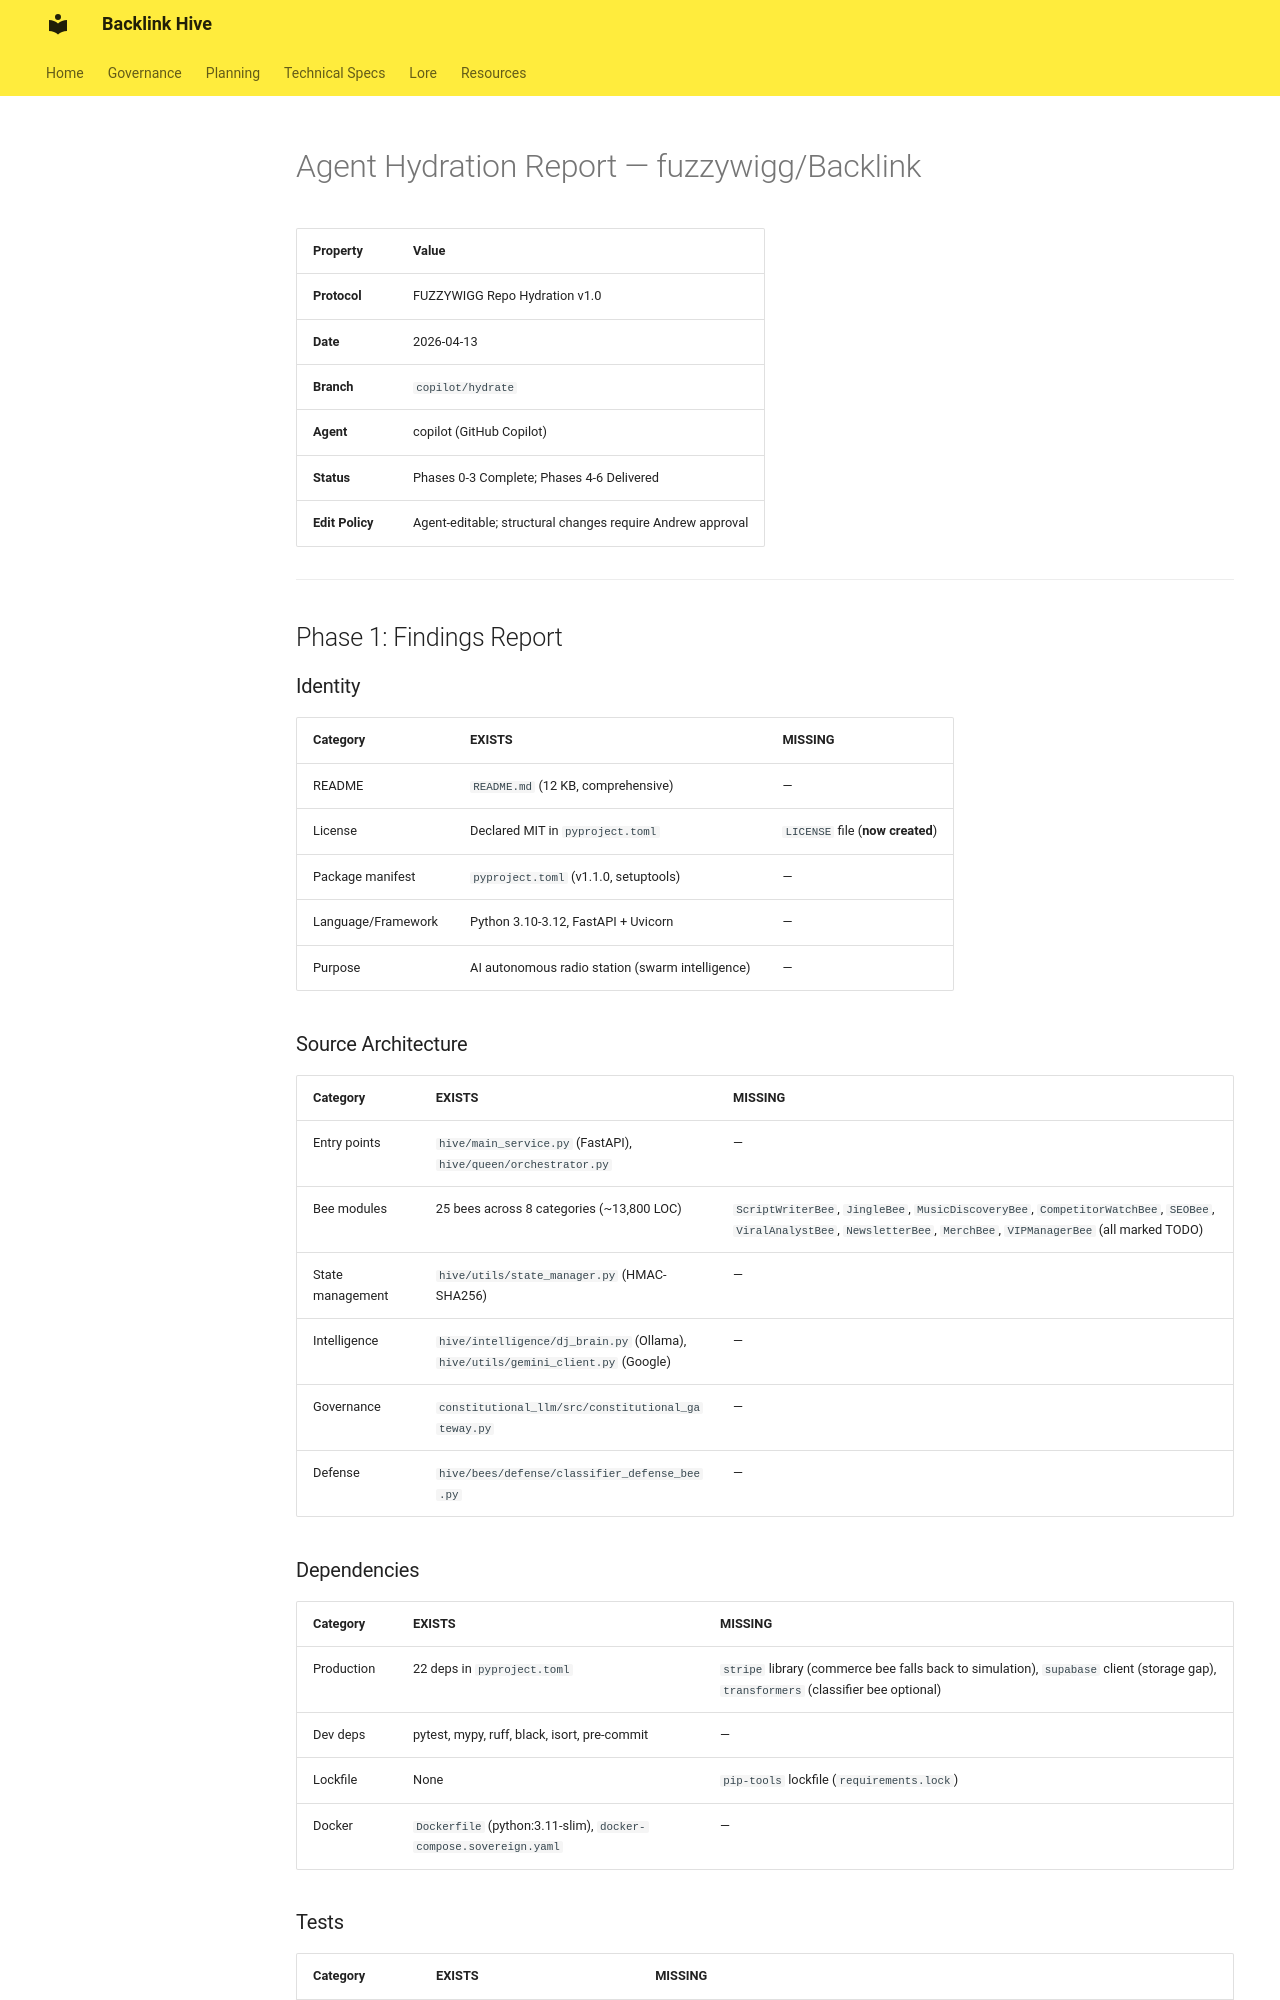

repository: fuzzywigg/Backlink · page: agent-hydration/index.html · generator: mkdocs

# Agent Hydration Report — fuzzywigg/Backlink

| Property      | Value                             |
|---------------|-----------------------------------|
| **Protocol**  | FUZZYWIGG Repo Hydration v1.0     |
| **Date**      | 2026-04-13                        |
| **Branch**    | `copilot/hydrate`                 |
| **Agent**     | copilot (GitHub Copilot)          |
| **Status**    | Phases 0-3 Complete; Phases 4-6 Delivered |
| **Edit Policy** | Agent-editable; structural changes require Andrew approval |

---

## Phase 1: Findings Report

### Identity

| Category | EXISTS | MISSING |
|----------|--------|---------|
| README | `README.md` (12 KB, comprehensive) | — |
| License | Declared MIT in `pyproject.toml` | `LICENSE` file (**now created**) |
| Package manifest | `pyproject.toml` (v1.1.0, setuptools) | — |
| Language/Framework | Python 3.10-3.12, FastAPI + Uvicorn | — |
| Purpose | AI autonomous radio station (swarm intelligence) | — |

### Source Architecture

| Category | EXISTS | MISSING |
|----------|--------|---------|
| Entry points | `hive/main_service.py` (FastAPI), `hive/queen/orchestrator.py` | — |
| Bee modules | 25 bees across 8 categories (~13,800 LOC) | `ScriptWriterBee`, `JingleBee`, `MusicDiscoveryBee`, `CompetitorWatchBee`, `SEOBee`, `ViralAnalystBee`, `NewsletterBee`, `MerchBee`, `VIPManagerBee` (all marked TODO) |
| State management | `hive/utils/state_manager.py` (HMAC-SHA256) | — |
| Intelligence | `hive/intelligence/dj_brain.py` (Ollama), `hive/utils/gemini_client.py` (Google) | — |
| Governance | `constitutional_llm/src/constitutional_gateway.py` | — |
| Defense | `hive/bees/defense/classifier_defense_bee.py` | — |

### Dependencies

| Category | EXISTS | MISSING |
|----------|--------|---------|
| Production | 22 deps in `pyproject.toml` | `stripe` library (commerce bee falls back to simulation), `supabase` client (storage gap), `transformers` (classifier bee optional) |
| Dev deps | pytest, mypy, ruff, black, isort, pre-commit | — |
| Lockfile | None | `pip-tools` lockfile (`requirements.lock`) |
| Docker | `Dockerfile` (python:3.11-slim), `docker-compose.sovereign.yaml` | — |

### Tests

| Category | EXISTS | MISSING |
|----------|--------|---------|
| Framework | pytest + pytest-asyncio + pytest-mock + pytest-cov | — |
| Test files | 13 in `tests/`, 8 in `hive/tests/` (~3,094 LOC) | — |
| Coverage threshold | 60% minimum (`pyproject.toml`) | — |
| Untested modules | — | `hive/main_service.py` (FastAPI endpoints), `hive/queen/orchestrator.py`, `constitutional_llm/src/constitutional_gateway.py`, `hive/utils/payment_processor.py` |
| Test markers | `unit`, `integration`, `slow` | No `conftest.py` in `hive/tests/` |
